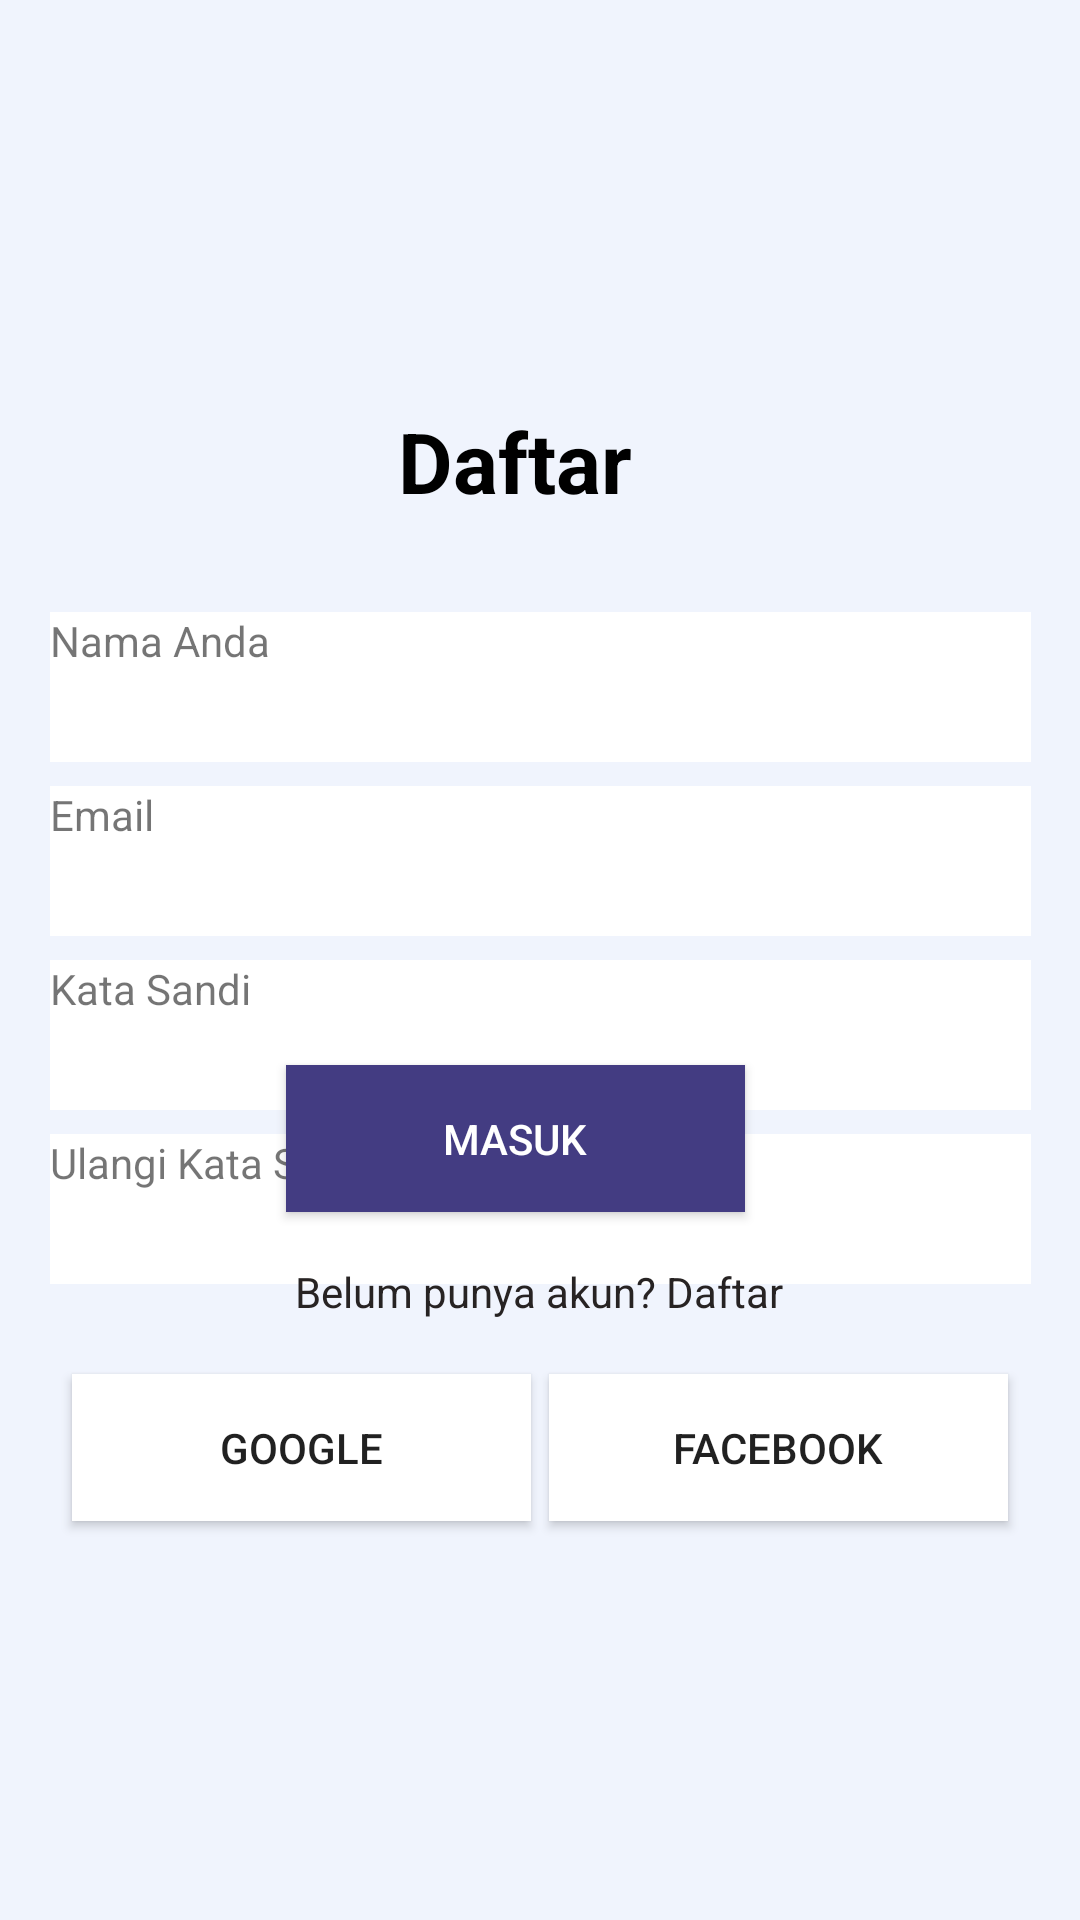

Android layout source for this screen:
<!-- AndroidManifest.xml: application theme Theme.Leggo -->
<!-- res/layout/activity_daftar_page.xml -->
<?xml version="1.0" encoding="utf-8"?>
<androidx.constraintlayout.widget.ConstraintLayout xmlns:android="http://schemas.android.com/apk/res/android"
    xmlns:app="http://schemas.android.com/apk/res-auto"
    xmlns:tools="http://schemas.android.com/tools"
    android:layout_width="match_parent"
    android:layout_height="match_parent"
    android:background="#F0F4FD"
    tools:context=".DaftarPage">

    <TextView
        android:id="@+id/daftar"
        android:layout_width="95dp"
        android:layout_height="42dp"
        android:layout_alignParentLeft="true"
        android:layout_alignParentTop="true"
        android:layout_marginBottom="24dp"
        android:gravity="top"
        android:text="@string/daftar"
        android:textAppearance="@style/masuk"
        app:layout_constraintBottom_toTopOf="@id/nama"
        app:layout_constraintEnd_toEndOf="parent"
        app:layout_constraintStart_toStartOf="parent"
        app:layout_constraintTop_toTopOf="parent"
        app:layout_constraintVertical_bias="0.978" />

    <TextView
        android:id="@+id/nama"
        android:layout_width="327dp"
        android:layout_height="50dp"
        android:layout_alignParentLeft="true"
        android:layout_alignParentTop="true"
        android:layout_marginStart="24dp"
        android:layout_marginTop="204dp"
        android:layout_marginEnd="24dp"
        android:background="@color/white"
        android:text="Nama Anda"
        app:layout_constraintBottom_toBottomOf="parent"
        app:layout_constraintEnd_toEndOf="parent"
        app:layout_constraintStart_toStartOf="parent"
        app:layout_constraintTop_toTopOf="parent"
        app:layout_constraintVertical_bias="0.0" />

    <TextView
        android:id="@+id/email"
        android:layout_width="327dp"
        android:layout_height="50dp"
        android:layout_alignParentLeft="true"
        android:layout_alignParentTop="true"
        android:layout_marginTop="8dp"
        android:background="@color/white"
        android:text="Email"
        app:layout_constraintBottom_toBottomOf="parent"
        app:layout_constraintEnd_toEndOf="parent"
        app:layout_constraintStart_toStartOf="parent"
        app:layout_constraintTop_toBottomOf="@+id/nama"
        app:layout_constraintVertical_bias="0.0" />

    <TextView
        android:id="@+id/password"
        android:layout_width="327dp"
        android:layout_height="50dp"
        android:layout_alignParentLeft="true"
        android:layout_alignParentTop="true"
        android:layout_marginTop="8dp"
        android:background="@color/white"
        android:text="Kata Sandi"
        app:layout_constraintBottom_toBottomOf="parent"
        app:layout_constraintEnd_toEndOf="parent"
        app:layout_constraintStart_toStartOf="parent"
        app:layout_constraintTop_toBottomOf="@+id/email"
        app:layout_constraintVertical_bias="0.0" />

    <TextView
        android:id="@+id/passwordRepeat"
        android:layout_width="327dp"
        android:layout_height="50dp"
        android:layout_alignParentLeft="true"
        android:layout_alignParentTop="true"
        android:layout_marginTop="8dp"
        android:background="@color/white"
        android:text="Ulangi Kata Sandi"
        app:layout_constraintBottom_toBottomOf="parent"
        app:layout_constraintEnd_toEndOf="parent"
        app:layout_constraintStart_toStartOf="parent"
        app:layout_constraintTop_toBottomOf="@+id/password"
        app:layout_constraintVertical_bias="0.0" />

    <Button
        android:id="@+id/login"
        android:layout_width="153dp"
        android:layout_height="49dp"
        android:layout_alignParentLeft="true"
        android:layout_alignParentTop="true"
        android:layout_marginTop="32dp"
        android:layout_marginBottom="236dp"
        android:background="#433C82"
        android:text="@string/masuk"
        android:textColor="@color/white"
        app:layout_constraintBottom_toBottomOf="parent"
        app:layout_constraintEnd_toEndOf="parent"
        app:layout_constraintHorizontal_bias="0.461"
        app:layout_constraintStart_toStartOf="parent"
        app:layout_constraintTop_toBottomOf="@+id/lupa_kata_s"
        app:layout_constraintVertical_bias="0.0" />

    <TextView
        android:id="@+id/belum_punya"
        android:layout_width="186dp"
        android:layout_height="21dp"
        android:layout_alignParentLeft="true"
        android:layout_alignParentTop="true"
        android:layout_marginTop="16dp"
        android:gravity="center"
        android:text="@string/belum_punya"
        android:textAppearance="@style/belum_punya"
        app:layout_constraintBottom_toBottomOf="parent"
        app:layout_constraintEnd_toEndOf="parent"
        app:layout_constraintHorizontal_bias="0.497"
        app:layout_constraintStart_toStartOf="parent"
        app:layout_constraintTop_toBottomOf="@+id/login"
        app:layout_constraintVertical_bias="0.0" />

    <TextView
        android:id="@+id/atau_masuk_"
        android:layout_width="143dp"
        android:layout_height="21dp"
        android:layout_alignParentLeft="true"
        android:layout_alignParentTop="true"
        android:layout_marginTop="30dp"
        android:layout_marginBottom="212dp"
        android:gravity="center"
        android:text="@string/atau_masuk_"
        android:textAppearance="@style/belum_punya"
        app:layout_constraintBottom_toBottomOf="parent"
        app:layout_constraintEnd_toEndOf="parent"
        app:layout_constraintStart_toStartOf="parent"
        app:layout_constraintTop_toBottomOf="@+id/belum_punya"
        app:layout_constraintVertical_bias="1.0" />

    <Button
        android:id="@+id/google"
        android:layout_width="153dp"
        android:layout_height="49dp"
        android:layout_marginStart="24dp"
        android:layout_marginTop="30dp"
        android:layout_marginEnd="28dp"
        android:background="@color/white"
        android:text="Google"
        app:layout_constraintBottom_toBottomOf="parent"
        app:layout_constraintEnd_toStartOf="@+id/facebook"
        app:layout_constraintHorizontal_bias="0.0"
        app:layout_constraintStart_toStartOf="parent"
        app:layout_constraintTop_toBottomOf="@+id/atau_masuk_"
        app:layout_constraintVertical_bias="0.0" />

    <Button
        android:id="@+id/facebook"
        android:layout_width="153dp"
        android:layout_height="49dp"
        android:layout_marginTop="30dp"
        android:layout_marginEnd="24dp"
        android:background="@color/white"
        android:text="Facebook"
        app:layout_constraintBottom_toBottomOf="parent"
        app:layout_constraintEnd_toEndOf="parent"
        app:layout_constraintHorizontal_bias="1.0"
        app:layout_constraintStart_toStartOf="parent"
        app:layout_constraintTop_toBottomOf="@+id/atau_masuk_"
        app:layout_constraintVertical_bias="0.0" />

</androidx.constraintlayout.widget.ConstraintLayout>
<!-- resources referenced by this layout -->
<resources>
  <color name="white">#FFFFFFFF</color>
  <string name="atau_masuk_">atau masuk dengan</string>
  <string name="belum_punya">Belum punya akun? Daftar</string>
  <string name="daftar">Daftar</string>
  <string name="masuk">Masuk</string>
  <style name="belum_punya">
          <item name="android:textSize">14sp</item>
          <item name="android:textColor">#272323</item>
      </style>
  <style name="masuk">
          <item name="android:textSize">28sp</item>
          <item name="android:textColor">@color/black</item>
          <item name="android:textStyle">bold</item>
      </style>
  <style name="Theme.Leggo" parent="Theme.MaterialComponents.DayNight.DarkActionBar">
          
          <item name="colorPrimary">@color/purple_500</item>
          <item name="colorPrimaryVariant">@color/purple_700</item>
          <item name="colorOnPrimary">@color/white</item>
          
          <item name="colorSecondary">@color/teal_200</item>
          <item name="colorSecondaryVariant">@color/teal_700</item>
          <item name="colorOnSecondary">@color/black</item>
          
          <item name="android:statusBarColor" tools:targetApi="l">?attr/colorPrimaryVariant</item>
          
      </style>
  <color name="black">#FF000000</color>
  <color name="purple_500">#FF6200EE</color>
  <color name="purple_700">#FF3700B3</color>
  <color name="teal_200">#FF03DAC5</color>
  <color name="teal_700">#FF018786</color>
</resources>
